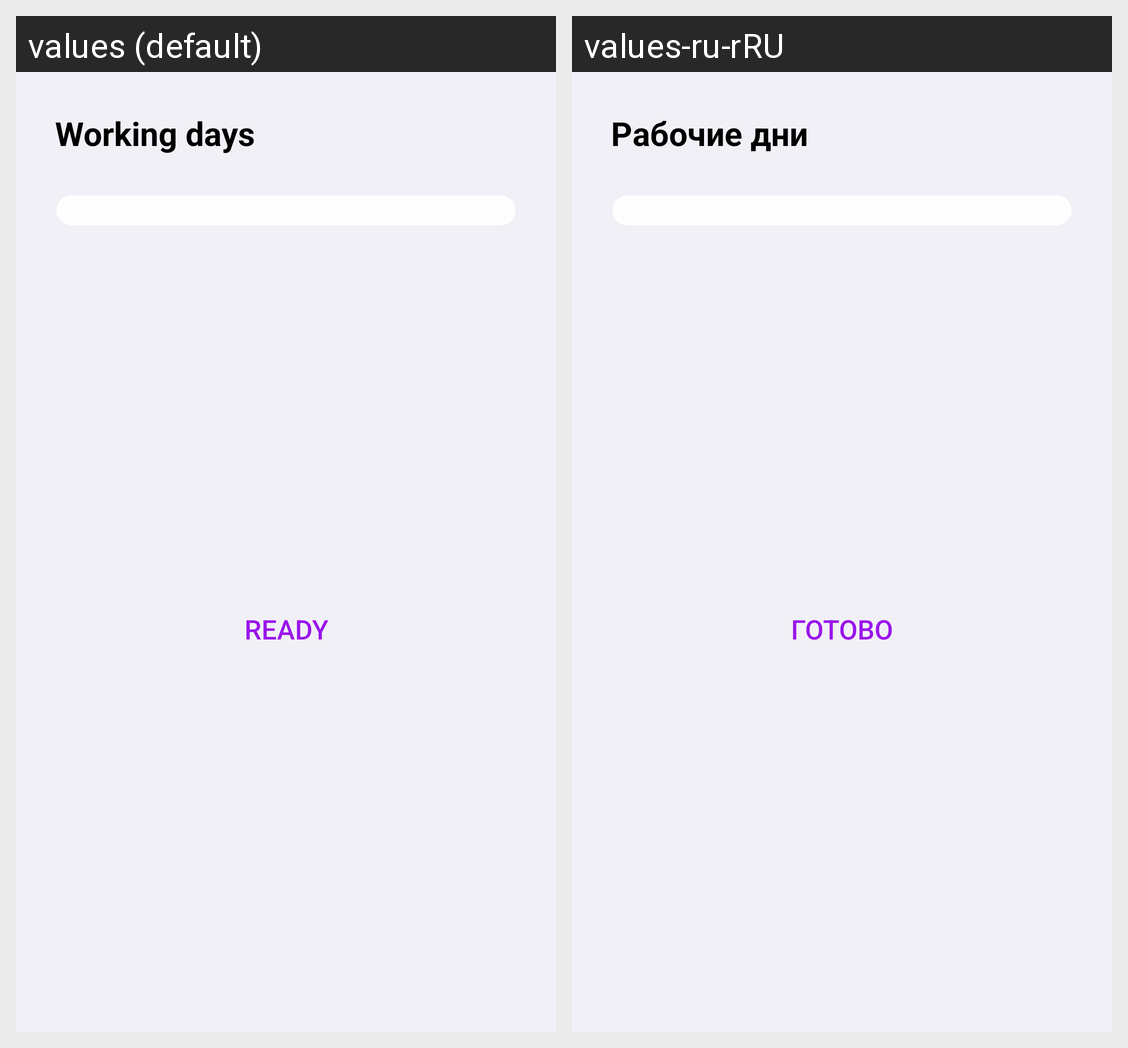

The same Android screen rendered under two of its app's locales, left to right. List the strings drawn on it with the default value and each locale's translation.
Android screen res/layout/fragment_photograph_working_days_from_client_bottomsheet.xml rendered under 2 locales, left to right: values (default), values-ru-rRU. Device: Nexus 5 (rendered at 1080×1920; each locale shown at half size, 540×960, under a caption strip naming it); theme Theme.PictureSnap.
Strings drawn on this screen, with the default value and each locale's value (text and hints the layout hard-codes, and strings that could not be matched under every locale, appear in the picture but are not listed):

work_days
  values: Working days
  values-ru-rRU: Рабочие дни

ready
  values: Ready
  values-ru-rRU: Готово
